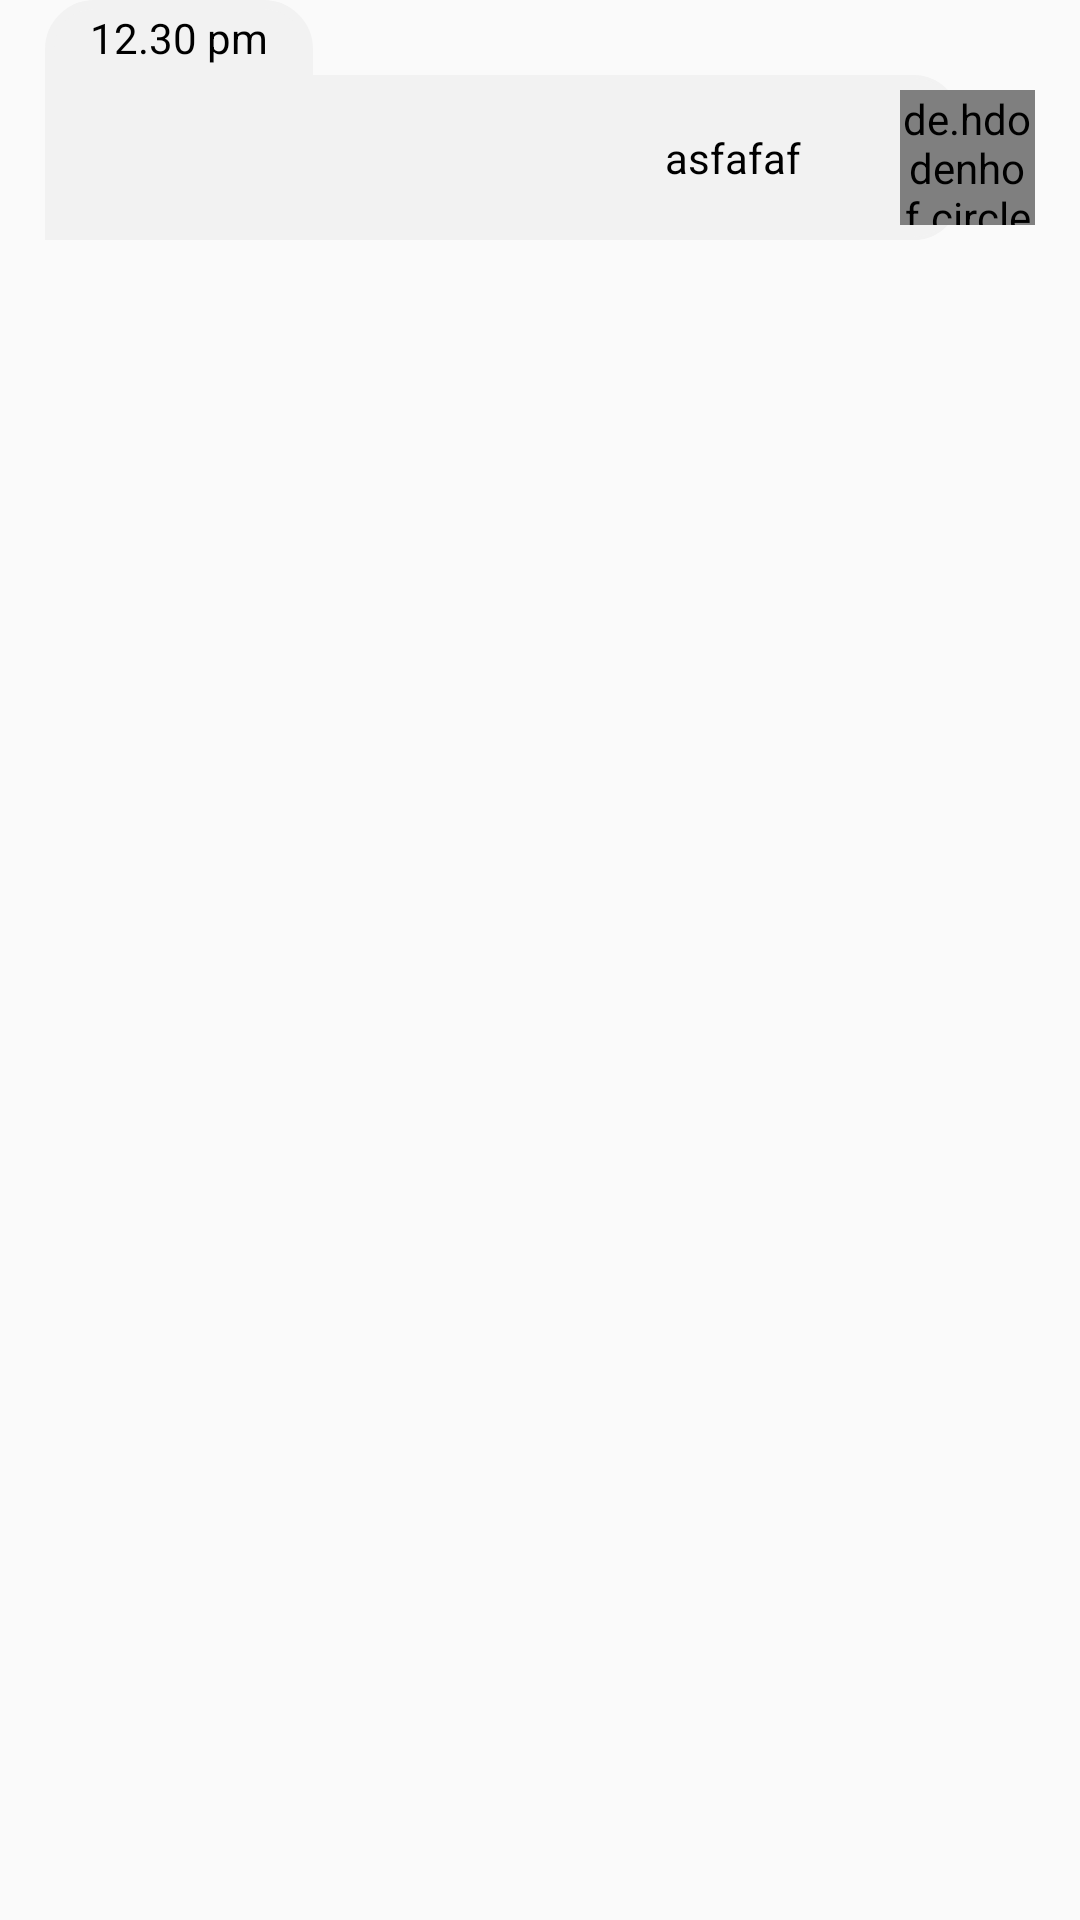

Here is an Android app screen rendered from its layout file. Give the layout XML and the strings, colors and styles it references.
<!-- AndroidManifest.xml: application theme AppTheme.NoActionBar -->
<!-- res/layout/list_chat_right.xml -->
<?xml version="1.0" encoding="utf-8"?>
<layout xmlns:android="http://schemas.android.com/apk/res/android"
    xmlns:app="http://schemas.android.com/apk/res-auto"
    xmlns:card_view="http://schemas.android.com/tools">

    <RelativeLayout
        android:layout_width="match_parent"
        android:layoutDirection="ltr"
        android:layout_height="wrap_content">
        <RelativeLayout
            android:id="@+id/imageBody"
            android:layout_width="match_parent"
            android:layout_height="200dp"
            android:paddingStart="15dp"
            android:paddingEnd="15dp"
            android:paddingBottom="10dp"
            android:visibility="gone">
            <androidx.cardview.widget.CardView
                android:layout_width="wrap_content"
                android:layout_height="wrap_content"
                android:layout_centerInParent="true"
                app:cardCornerRadius="15dp"
                android:layout_margin="5dp"
                app:cardElevation="0dp"
                card_view:cardCornerRadius="15dp">
                <ImageView
                    android:id="@+id/image"
                    android:layout_width="wrap_content"
                    android:layout_height="wrap_content"
                    android:scaleType="fitXY" />

            </androidx.cardview.widget.CardView>
        </RelativeLayout>
        <RelativeLayout
            android:id="@+id/mainLayout"
            android:layout_width="match_parent"
            android:layout_height="wrap_content"
            android:paddingStart="15dp"
            android:paddingEnd="15dp"
            android:paddingBottom="10dp">

            <RelativeLayout
                android:id="@+id/timebody"
                android:layout_width="wrap_content"
                android:layout_height="wrap_content"
                android:layout_alignParentStart="true"
                android:background="@drawable/chat_time_gray">

                <TextView
                    android:id="@+id/tvTime"
                    android:layout_width="wrap_content"
                    android:layout_height="wrap_content"
                    android:layout_centerVertical="true"
                    android:paddingStart="15dp"
                    android:paddingTop="3dp"
                    android:text="12.30 pm"
                    android:paddingEnd="15dp"
                    android:paddingBottom="3dp"
                    android:textColor="@color/black" />
            </RelativeLayout>
            <RelativeLayout
                android:layout_width="match_parent"
                android:layout_height="wrap_content"
                android:layout_below="@+id/timebody">
                <RelativeLayout
                    android:id="@+id/textbody"
                    android:layout_width="match_parent"
                    android:layout_height="wrap_content"
                    android:layout_marginEnd="25dp"
                    android:background="@drawable/chat_gray"
                    android:minHeight="55dp">
                    <TextView
                        android:id="@+id/tvMessage"
                        android:layout_width="match_parent"
                        android:layout_height="wrap_content"
                        android:layout_centerVertical="true"
                        android:layout_marginEnd="50dp"
                        android:padding="3dp"
                        android:gravity="right"
                        android:text="asfafaf"
                        android:textColor="@color/black" />

                    <ImageView
                        android:id="@+id/mesege_image"
                        android:visibility="gone"
                        android:layout_width="match_parent"
                        android:layout_height="150dp"
                        android:src="@drawable/alaa"
                        />
                </RelativeLayout>


                <de.hdodenhof.circleimageview.CircleImageView
                    android:id="@+id/logo"
                    android:layout_width="45dp"
                    android:layout_height="45dp"
                    android:src="@drawable/burger"
                    android:layout_alignParentEnd="true"
                    android:layout_centerVertical="true"
                    />
            </RelativeLayout>

        </RelativeLayout>

    </RelativeLayout>

</layout>
<!-- resources referenced by this layout -->
<resources>
  <color name="black">#000</color>
  <!-- drawable chat_gray (drawable-mdpi) -->
  <shape xmlns:android="http://schemas.android.com/apk/res/android">
  
      <solid android:color="@color/lightgray" />
  
      <stroke
          android:width="1dip"
          android:color="@color/lightgray" />
  
      <corners
          android:bottomLeftRadius="0dp"
          android:bottomRightRadius="15dp"
          android:topLeftRadius="0dp"
          android:topRightRadius="15dp"/>
  
  </shape>
  <!-- drawable chat_time_gray (drawable-mdpi) -->
  <shape xmlns:android="http://schemas.android.com/apk/res/android">
  
      <solid android:color="@color/lightgray" />
      <stroke
          android:width="3dip"
          android:color="@color/lightgray" />
  
      <corners
          android:bottomLeftRadius="0dp"
          android:bottomRightRadius="0dp"
          android:topLeftRadius="15dp"
          android:topRightRadius="15dp" />
  
  </shape>
  <style name="AppTheme.NoActionBar">
          <item name="windowActionBar">false</item>
          <item name="windowNoTitle">true</item>
      </style>
  <color name="lightgray">#f2f2f2</color>
</resources>
